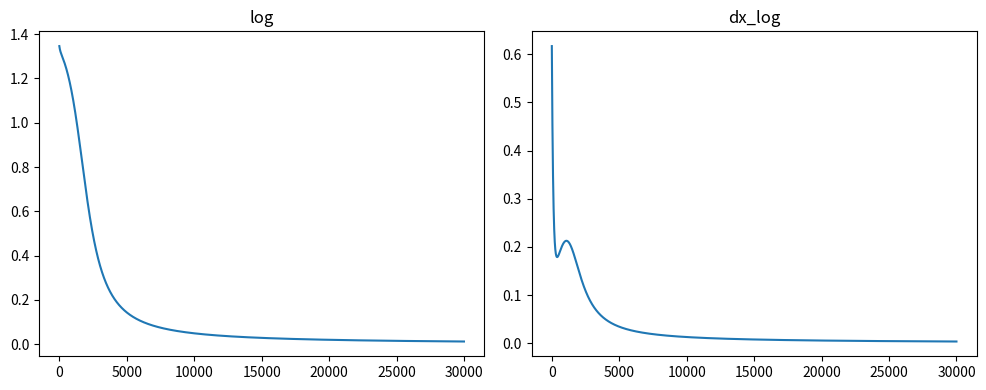
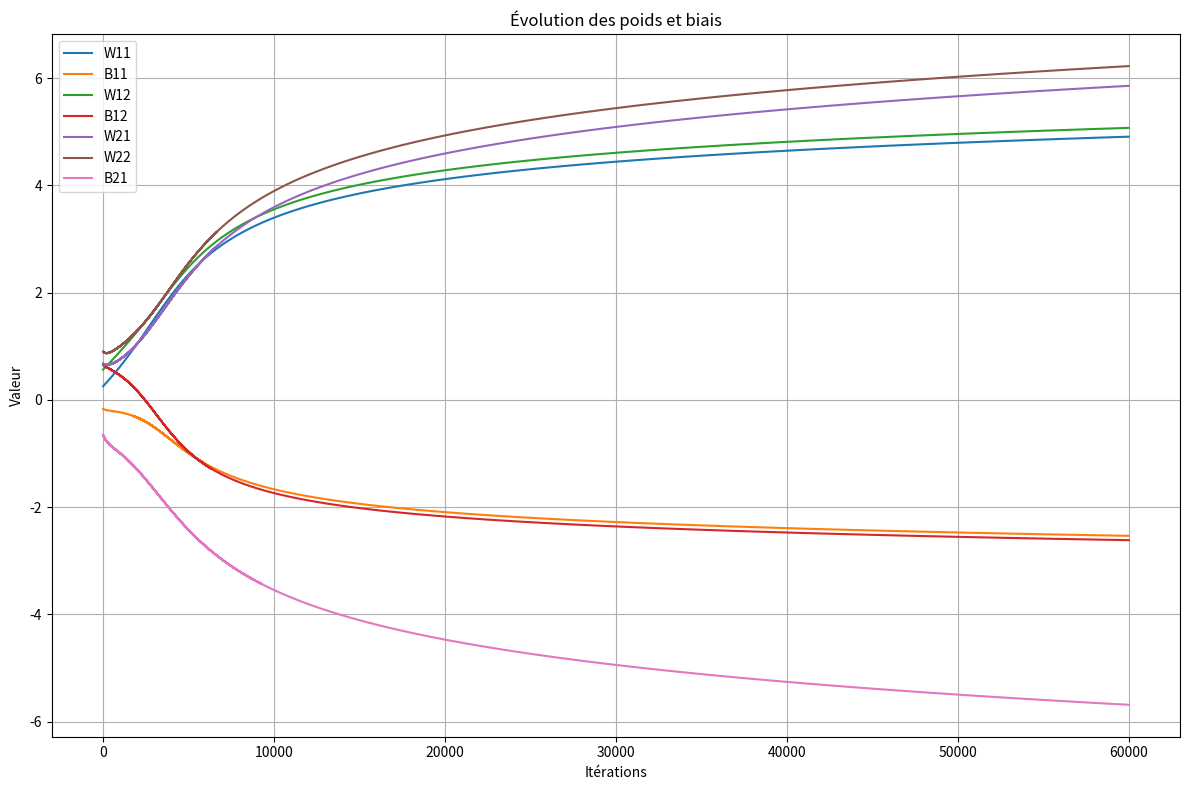
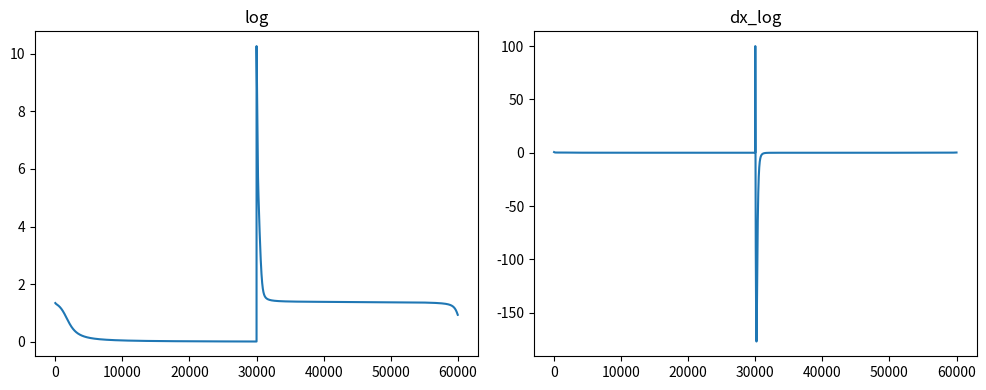
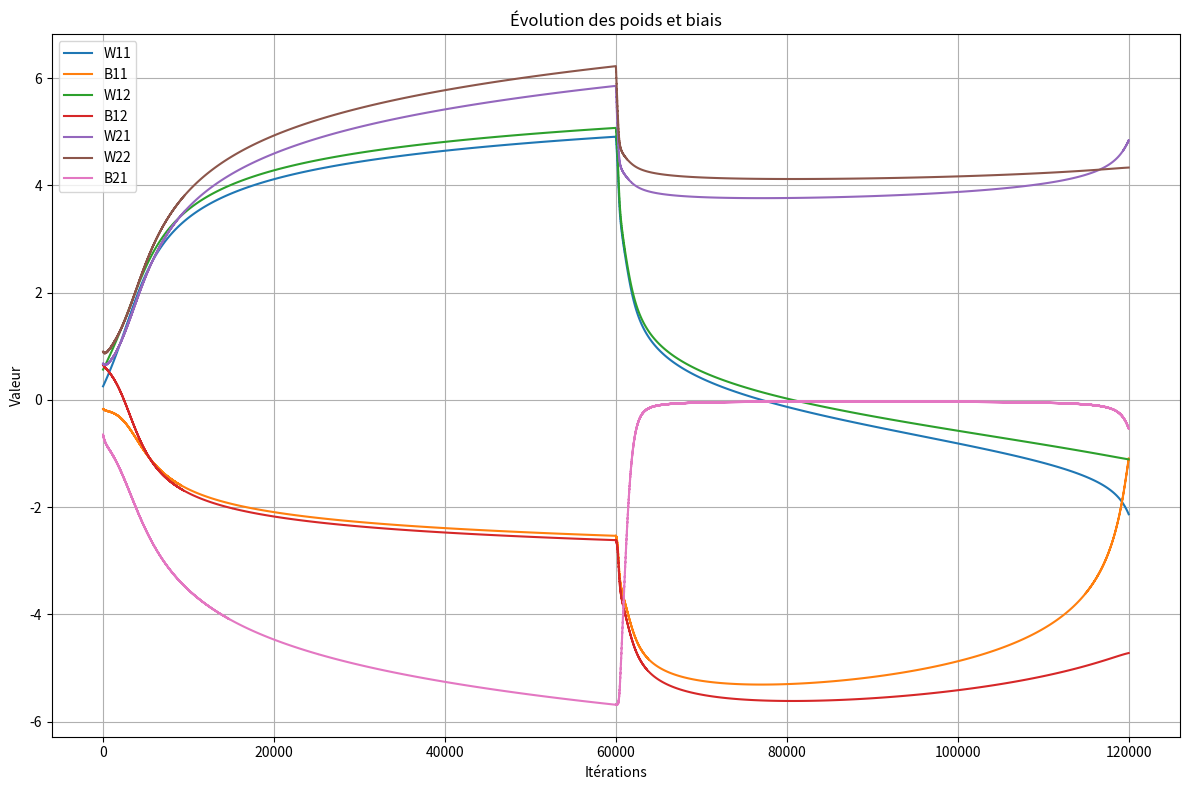

The matplotlib source for these figures, in order:

import numpy as np
from tqdm import tqdm
import matplotlib.pyplot as plt

def log_loss(A, y):
    epsilon = 1e-15 #Pour empecher les log(0) = -inf
    return  - y * np.log(A + epsilon) - (1-y) * np.log(1-A + epsilon)

def dx_log_loss(y_true, y_pred):
    return - y_true/y_pred + (1 - y_true)/(1 - y_pred)

def algebre(x, a, b):
    return a* x  + b

def sigmoide(X):
    return 1/(1 + np.exp(-X))

def initialisation():
    W11 = np.random.rand(1) * 2 - 1
    B11 = np.random.rand(1) * 2 - 1
    W12 = np.random.rand(1) * 2 - 1
    B12 = np.random.rand(1) * 2 - 1
    W21 = np.random.rand(1) * 2 - 1
    W22 = np.random.rand(1) * 2 - 1
    B21 = np.random.rand(1) * 2 - 1
    return W11, B11, W12, B12, W21, W22, B21

def forward_propagation(X, W11, B11, W12, B12, W21, W22, B21):

    Z11 = algebre(X, W11, B11)     #Z11 = X * W11 + B11
    A11 = sigmoide(Z11)

    Z12 = algebre(X, W12, B12)     #Z12 = X * W12 + B12
    A12 = sigmoide(Z12)

    Z21 = A11 * W21 + A12 * W22 + B21
    A21 = sigmoide(Z21)

    return A11, A12, A21

def backward_propagation(X, y, A11, A12, A21, W11, B11, W12, B12, W21, W22, B21, learning_rate):

    dZ21 = A21 - y                  #dL/dZ21
    dW22 = dZ21 * A12               #dL/dW22
    dW21 = dZ21 * A11               #dL/dW21
    db21 = dZ21                     #dL/db21


    dA12 = dZ21 * W22               #dL/dA12
    dA11 = dZ21 * W21               #dL/dA11

    dZ12 = dA12 * A12 * (1 - A12)   #dL/dZ12
    dZ11 = dA11 * A11 * (1 - A11)   #dL/dZ11

    dW12 = dZ12 * X                 #dL/dW12
    dW11 = dZ11 * X                 #dL/dW11
    db12 = dZ12                     #dL/db12
    db11 = dZ11                     #dL/db11

    W11 -= dW11 * learning_rate
    B11 -= db11 * learning_rate
    W12 -= dW12 * learning_rate
    B12 -= db12 * learning_rate
    W21 -= dW21 * learning_rate
    W22 -= dW22 * learning_rate
    B21 -= db21 * learning_rate


    return W11, B11, W12, B12, W21, W22, B21

#INITIALISATION
X = np.array([0, 1])
y = np.array([0, 1])

learning_rate = 0.01
nb_iteraton = 30_000

log = []
dx_log = []

# Avant la boucle principale, initialise les listes d'historique
W11_log, B11_log = [], []
W12_log, B12_log = [], []
W21_log, W22_log, B21_log = [], [], []

#PREMIER PASSAGE
W11, B11, W12, B12, W21, W22, B21 = initialisation()
A11, A12, A21 = forward_propagation(X, W11, B11, W12, B12, W21, W22, B21)

print("")
print("Premier apprentissage")
print("X: ", X)
print("y: ", y)
print(f"{'W11:':<6} {W11[0]:>10.6f}   {'B11:':<6} {B11[0]:>10.6f}")
print(f"{'W12:':<6} {W12[0]:>10.6f}   {'B12:':<6} {B12[0]:>10.6f}")
print(f"{'W21:':<6} {W21[0]:>10.6f}   {'W22:':<6} {W22[0]:>10.6f}")
print(f"{'B21:':<6} {B21[0]:>10.6f}")
print("Loss", log_loss(A21, y))
print("ACTIVATION", A21)
print("")

for j in tqdm(range(nb_iteraton)):
    
    sum_log = 0
    sum_dx_log = 0

    for i in range(X.size):

        #Foreward propagation
        A11, A12, A21 = forward_propagation(X[i], W11, B11, W12, B12, W21, W22, B21)

        sum_log +=  log_loss(A21, y[i])
        sum_dx_log += dx_log_loss(y[i], A21)

        # Sauvegarde des poids et biais
        W11_log.append(W11.copy())
        B11_log.append(B11.copy())
        W12_log.append(W12.copy())
        B12_log.append(B12.copy())
        W21_log.append(W21.copy())
        W22_log.append(W22.copy())
        B21_log.append(B21.copy())

        #Backpropagation
        W11, B11, W12, B12, W21, W22, B21 = backward_propagation(X[i], y[i], A11, A12, A21, W11, B11, W12, B12, W21, W22, B21, learning_rate)

    log.append(sum_log)
    dx_log.append(sum_dx_log)

#Prediction final
A11, A12, A21 = forward_propagation(X, W11, B11, W12, B12, W21, W22, B21)

print("")
print(f"{'W11:':<6} {W11[0]:>10.6f}   {'B11:':<6} {B11[0]:>10.6f}")
print(f"{'W12:':<6} {W12[0]:>10.6f}   {'B12:':<6} {B12[0]:>10.6f}")
print(f"{'W21:':<6} {W21[0]:>10.6f}   {'W22:':<6} {W22[0]:>10.6f}")
print(f"{'B21:':<6} {B21[0]:>10.6f}")
print("Loss final ", log_loss(A21, y))
print("y: ", y)
print("ACTIVATION final", A21)

# Créer une figure avec deux sous-graphes côte à côte
fig, axes = plt.subplots(1, 2, figsize=(10, 4))  # 1 ligne, 2 colonnes
axes[0].plot(log)
axes[0].set_title("log")
axes[1].plot(dx_log)
axes[1].set_title("dx_log")
plt.tight_layout()
plt.show()

# Créer une figure
plt.figure(figsize=(12, 8))
plt.plot(W11_log, label='W11')
plt.plot(B11_log, label='B11')
plt.plot(W12_log, label='W12')
plt.plot(B12_log, label='B12')
plt.plot(W21_log, label='W21')
plt.plot(W22_log, label='W22')
plt.plot(B21_log, label='B21')
plt.legend()
plt.title("Évolution des poids et biais")
plt.xlabel("Itérations")
plt.ylabel("Valeur")
plt.grid(True)
plt.tight_layout()
plt.show()


#DEUXIEME PASSAGE
A11, A12, A21 = forward_propagation(X, W11, B11, W12, B12, W21, W22, B21)
y = np.array([1, 0])

print("")
print("Deuxieme apprentissage")
print("X: ", X)
print("y: ", y)
print(f"{'W11:':<6} {W11[0]:>10.6f}   {'B11:':<6} {B11[0]:>10.6f}")
print(f"{'W12:':<6} {W12[0]:>10.6f}   {'B12:':<6} {B12[0]:>10.6f}")
print(f"{'W21:':<6} {W21[0]:>10.6f}   {'W22:':<6} {W22[0]:>10.6f}")
print(f"{'B21:':<6} {B21[0]:>10.6f}")
print("Loss", log_loss(A21, y))
print("ACTIVATION", A21)
print("")

for j in tqdm(range(nb_iteraton)):
    
    sum_log = 0
    sum_dx_log = 0

    for i in range(X.size):

        #Foreward propagation
        A11, A12, A21 = forward_propagation(X[i], W11, B11, W12, B12, W21, W22, B21)

        sum_log +=  log_loss(A21, y[i])
        sum_dx_log += dx_log_loss(y[i], A21)

        # Sauvegarde des poids et biais
        W11_log.append(W11.copy())
        B11_log.append(B11.copy())
        W12_log.append(W12.copy())
        B12_log.append(B12.copy())
        W21_log.append(W21.copy())
        W22_log.append(W22.copy())
        B21_log.append(B21.copy())

        #Backpropagation
        W11, B11, W12, B12, W21, W22, B21 = backward_propagation(X[i], y[i], A11, A12, A21, W11, B11, W12, B12, W21, W22, B21, learning_rate)

    log.append(sum_log)
    dx_log.append(sum_dx_log)

#Prediction final
A11, A12, A21 = forward_propagation(X, W11, B11, W12, B12, W21, W22, B21)


print("")
print(f"{'W11:':<6} {W11[0]:>10.6f}   {'B11:':<6} {B11[0]:>10.6f}")
print(f"{'W12:':<6} {W12[0]:>10.6f}   {'B12:':<6} {B12[0]:>10.6f}")
print(f"{'W21:':<6} {W21[0]:>10.6f}   {'W22:':<6} {W22[0]:>10.6f}")
print(f"{'B21:':<6} {B21[0]:>10.6f}")
print("Loss final ", log_loss(A21, y))
print("y: ", y)
print("ACTIVATION final", A21)

# Créer une figure avec deux sous-graphes côte à côte
fig, axes = plt.subplots(1, 2, figsize=(10, 4))  # 1 ligne, 2 colonnes
axes[0].plot(log)
axes[0].set_title("log")
axes[1].plot(dx_log)
axes[1].set_title("dx_log")
plt.tight_layout()
plt.show()


# Créer une figure
plt.figure(figsize=(12, 8))
plt.plot(W11_log, label='W11')
plt.plot(B11_log, label='B11')
plt.plot(W12_log, label='W12')
plt.plot(B12_log, label='B12')
plt.plot(W21_log, label='W21')
plt.plot(W22_log, label='W22')
plt.plot(B21_log, label='B21')
plt.legend()
plt.title("Évolution des poids et biais")
plt.xlabel("Itérations")
plt.ylabel("Valeur")
plt.grid(True)
plt.tight_layout()
plt.show()
